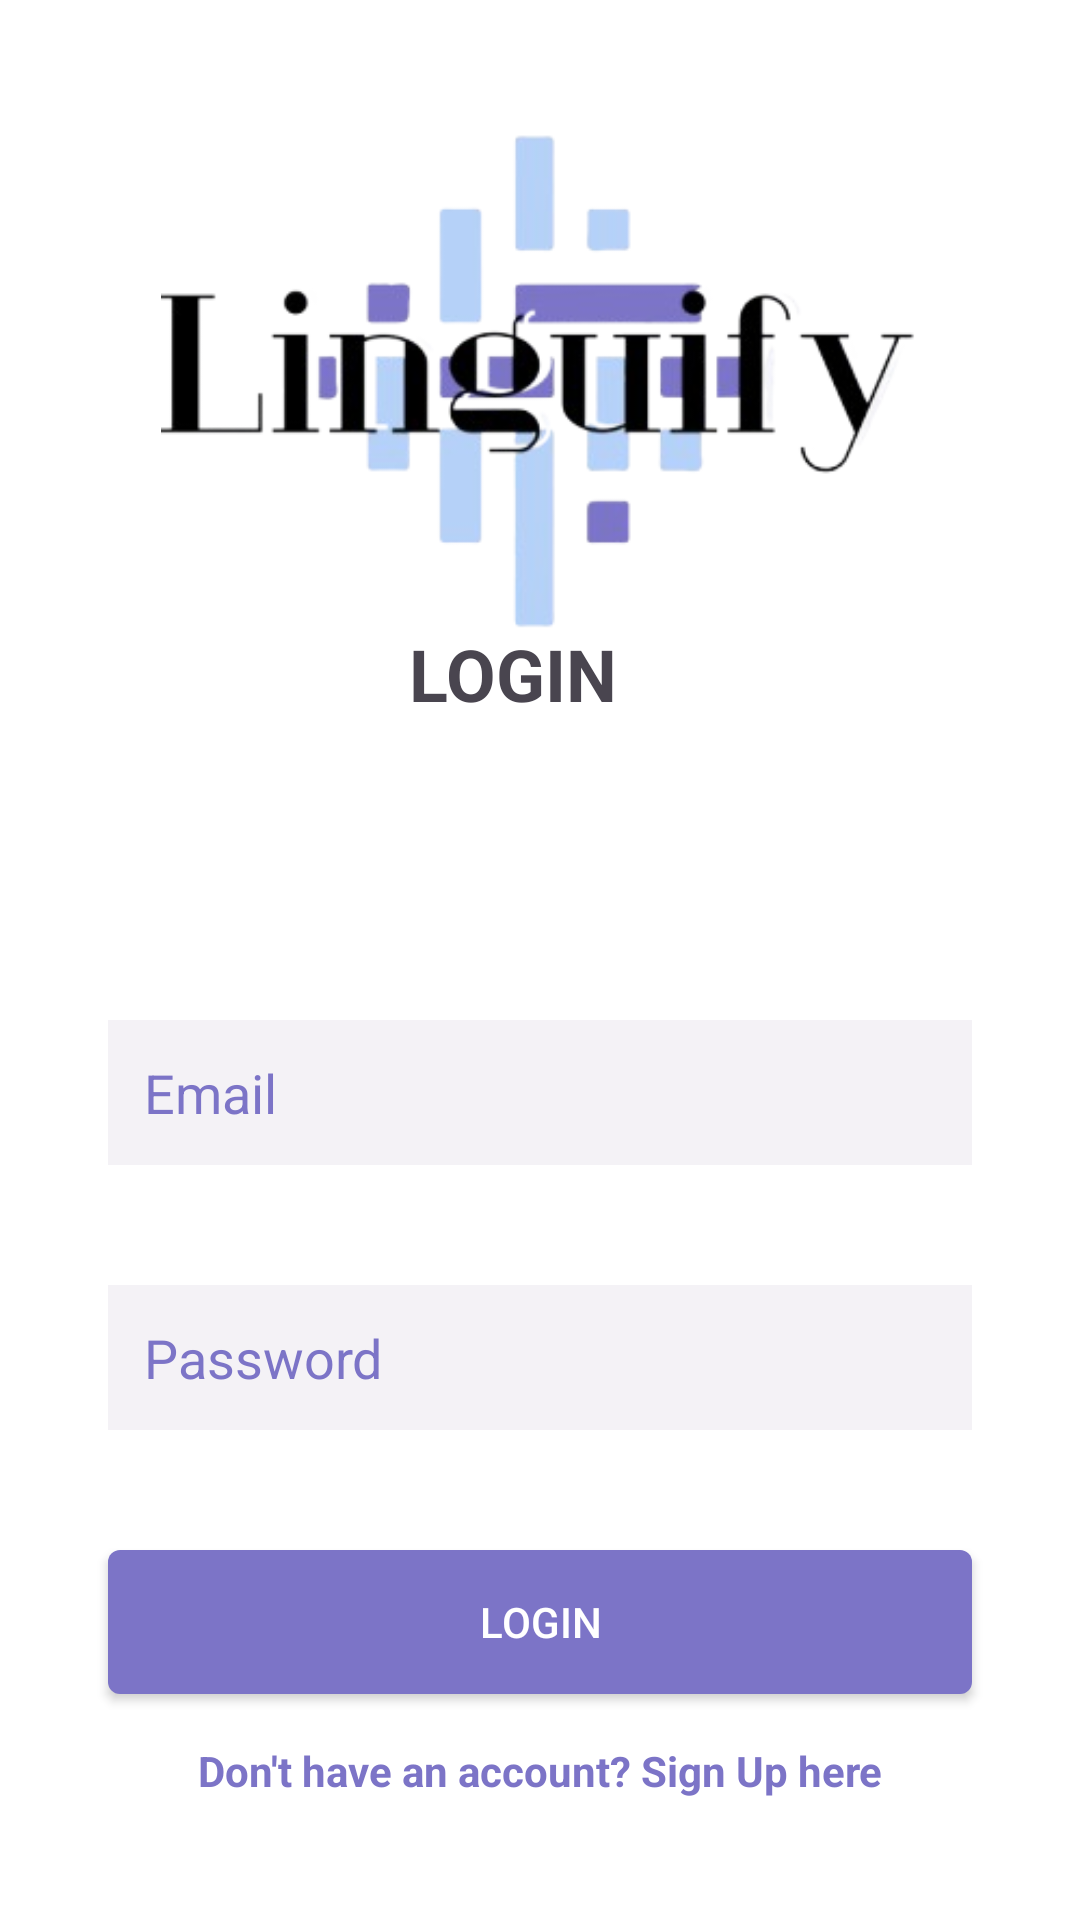

Layout XML and referenced resources for this Android screen:
<!-- AndroidManifest.xml: application theme Theme.Linguify -->
<!-- res/layout/activity_login.xml -->
<?xml version="1.0" encoding="utf-8"?>

<androidx.constraintlayout.widget.ConstraintLayout xmlns:android="http://schemas.android.com/apk/res/android"
    xmlns:app="http://schemas.android.com/apk/res-auto"
    xmlns:tools="http://schemas.android.com/tools"
    android:layout_width="match_parent"
    android:layout_height="match_parent"
    android:background="@color/background_color"
    tools:context=".LoginActivity">


    <EditText
        android:id="@+id/email"
        android:layout_width="0dp"
        android:layout_height="wrap_content"
        android:layout_marginTop="340dp"
        android:background="#74E6E3EB"
        android:hint="Email"
        android:padding="12dp"
        android:textColor="#000000"
        android:textColorHint="#7C74C7"
        app:layout_constraintEnd_toEndOf="parent"
        app:layout_constraintStart_toStartOf="parent"
        app:layout_constraintTop_toTopOf="parent"
        app:layout_constraintWidth_percent="0.8" />

    
    <EditText
        android:id="@+id/password_input"
        android:layout_width="0dp"
        android:layout_height="wrap_content"
        android:layout_marginTop="40dp"
        android:background="#74E6E3EB"
        android:hint="Password"
        android:inputType="textPassword"
        android:padding="12dp"
        android:textColor="#000000"
        android:textColorHint="#7C74C7"
        app:layout_constraintEnd_toEndOf="parent"
        app:layout_constraintStart_toStartOf="parent"
        app:layout_constraintTop_toBottomOf="@+id/email"
        app:layout_constraintWidth_percent="0.8" />

    
    <Button
        android:id="@+id/login_button"
        android:layout_width="0dp"
        android:layout_height="wrap_content"
        android:layout_marginTop="40dp"
        android:background="@drawable/button_square"
        android:backgroundTint="#7C74C7"
        android:padding="12dp"
        android:text="Login"
        android:textColor="#FFFFFF"
        app:layout_constraintEnd_toEndOf="parent"
        app:layout_constraintStart_toStartOf="parent"
        app:layout_constraintTop_toBottomOf="@+id/password_input"
        app:layout_constraintWidth_percent="0.8" />

    <TextView
        android:id="@+id/sign_up_link"
        android:layout_width="wrap_content"
        android:layout_height="wrap_content"
        android:layout_marginTop="16dp"
        android:clickable="true"
        android:focusable="true"
        android:text="Don't have an account? Sign Up here"
        android:textColor="#7C74C7"
        android:textStyle="bold"
        app:layout_constraintEnd_toEndOf="parent"
        app:layout_constraintHorizontal_bias="0.5"
        app:layout_constraintStart_toStartOf="parent"
        app:layout_constraintTop_toBottomOf="@+id/login_button"
        tools:ignore="TouchTargetSizeCheck" />

    <ImageView
        android:id="@+id/imageView"
        android:layout_width="253dp"
        android:layout_height="176dp"
        app:layout_constraintBottom_toBottomOf="parent"
        app:layout_constraintEnd_toEndOf="parent"
        app:layout_constraintStart_toStartOf="parent"
        app:layout_constraintTop_toTopOf="parent"
        app:layout_constraintVertical_bias="0.081"
        app:srcCompat="@drawable/logowithoutbg" />

    <TextView
        android:id="@+id/textView5"
        android:layout_width="wrap_content"
        android:layout_height="wrap_content"
        android:text="LOGIN"
        android:textSize="24sp"
        android:textStyle="bold"
        app:layout_constraintBottom_toBottomOf="parent"
        app:layout_constraintEnd_toEndOf="parent"
        app:layout_constraintHorizontal_bias="0.469"
        app:layout_constraintStart_toStartOf="parent"
        app:layout_constraintTop_toTopOf="parent"
        app:layout_constraintVertical_bias="0.343" />



</androidx.constraintlayout.widget.ConstraintLayout>
<!-- resources referenced by this layout -->
<resources>
  <color name="background_color">#ffffff</color>
  <!-- drawable button_square (drawable) -->
  <shape xmlns:android="http://schemas.android.com/apk/res/android">
      <solid android:color="#7C74C7" />
      <corners android:radius="4dp" />
      <padding
          android:left="10dp"
          android:top="10dp"
          android:right="10dp"
          android:bottom="10dp" />
  </shape>
  <!-- drawable logowithoutbg: png bitmap (drawable, 40550 bytes) -->
  <style name="Theme.Linguify" parent="Base.Theme.Linguify" />
  <style name="Base.Theme.Linguify" parent="Theme.Material3.DayNight.NoActionBar">
          
          
      </style>
</resources>
